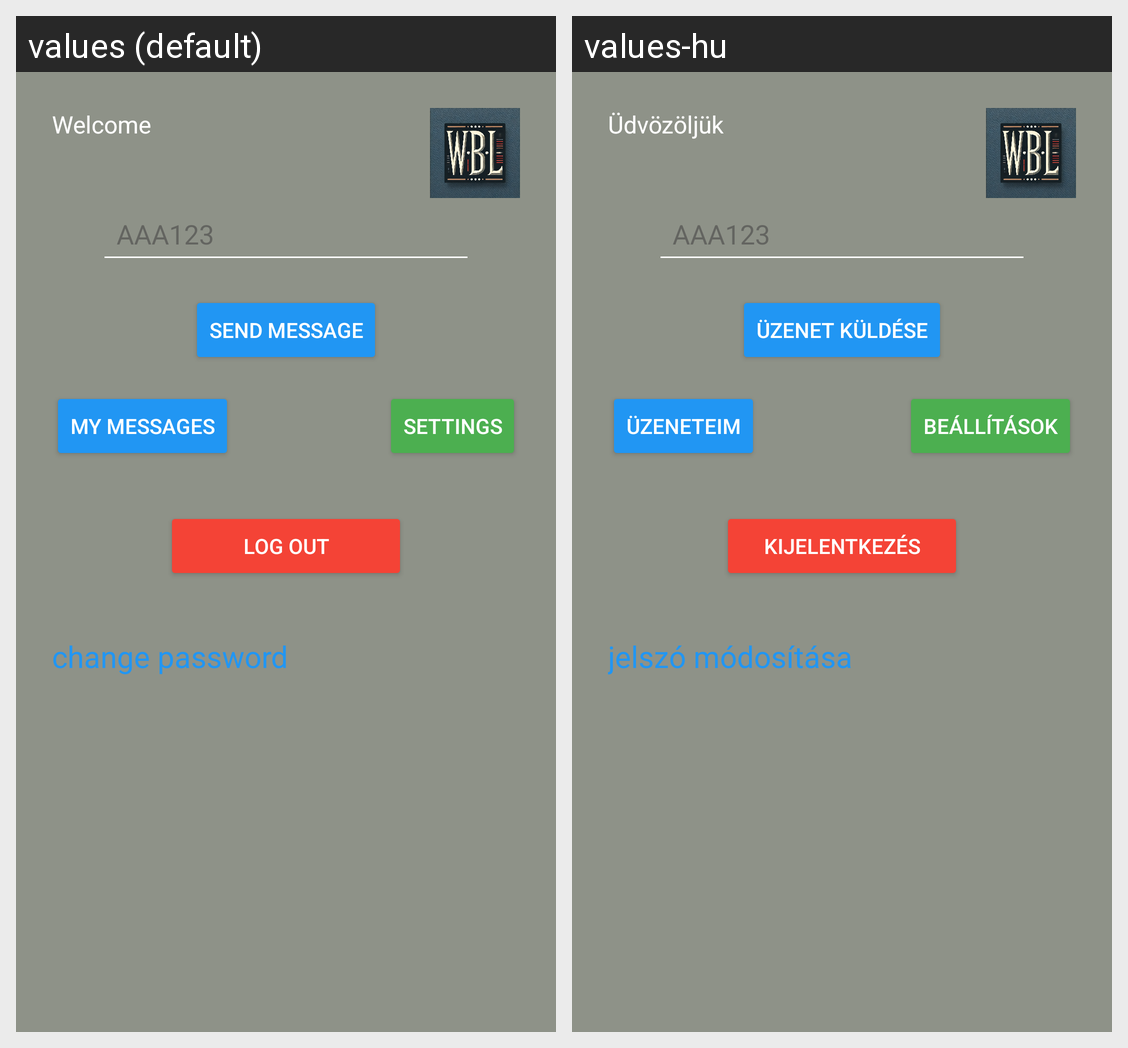

Here is an Android app screen in its default locale and in the app's own translations. Write out the translated-string differences for the strings that appear on this screen.
Android screen res/layout/activity_logged_in.xml rendered under 2 locales, left to right: values (default), values-hu. Device: Nexus 5 (rendered at 1080×1920; each locale shown at half size, 540×960, under a caption strip naming it); theme Theme.WBLConnection.
Strings drawn on this screen, with the default value and each locale's value (text and hints the layout hard-codes, and strings that could not be matched under every locale, appear in the picture but are not listed):

welcome
  values: Welcome
  values-hu: Üdvözöljük

aaa123
  values: AAA123
  values-hu: AAA123

send_message2
  values: Send Message
  values-hu: Üzenet küldése

my_messages
  values: My messages
  values-hu: Üzeneteim

settings
  values: Settings
  values-hu: Beállítások

log_out
  values: Log out
  values-hu: Kijelentkezés

change_password
  values: change password
  values-hu: jelszó módosítása
